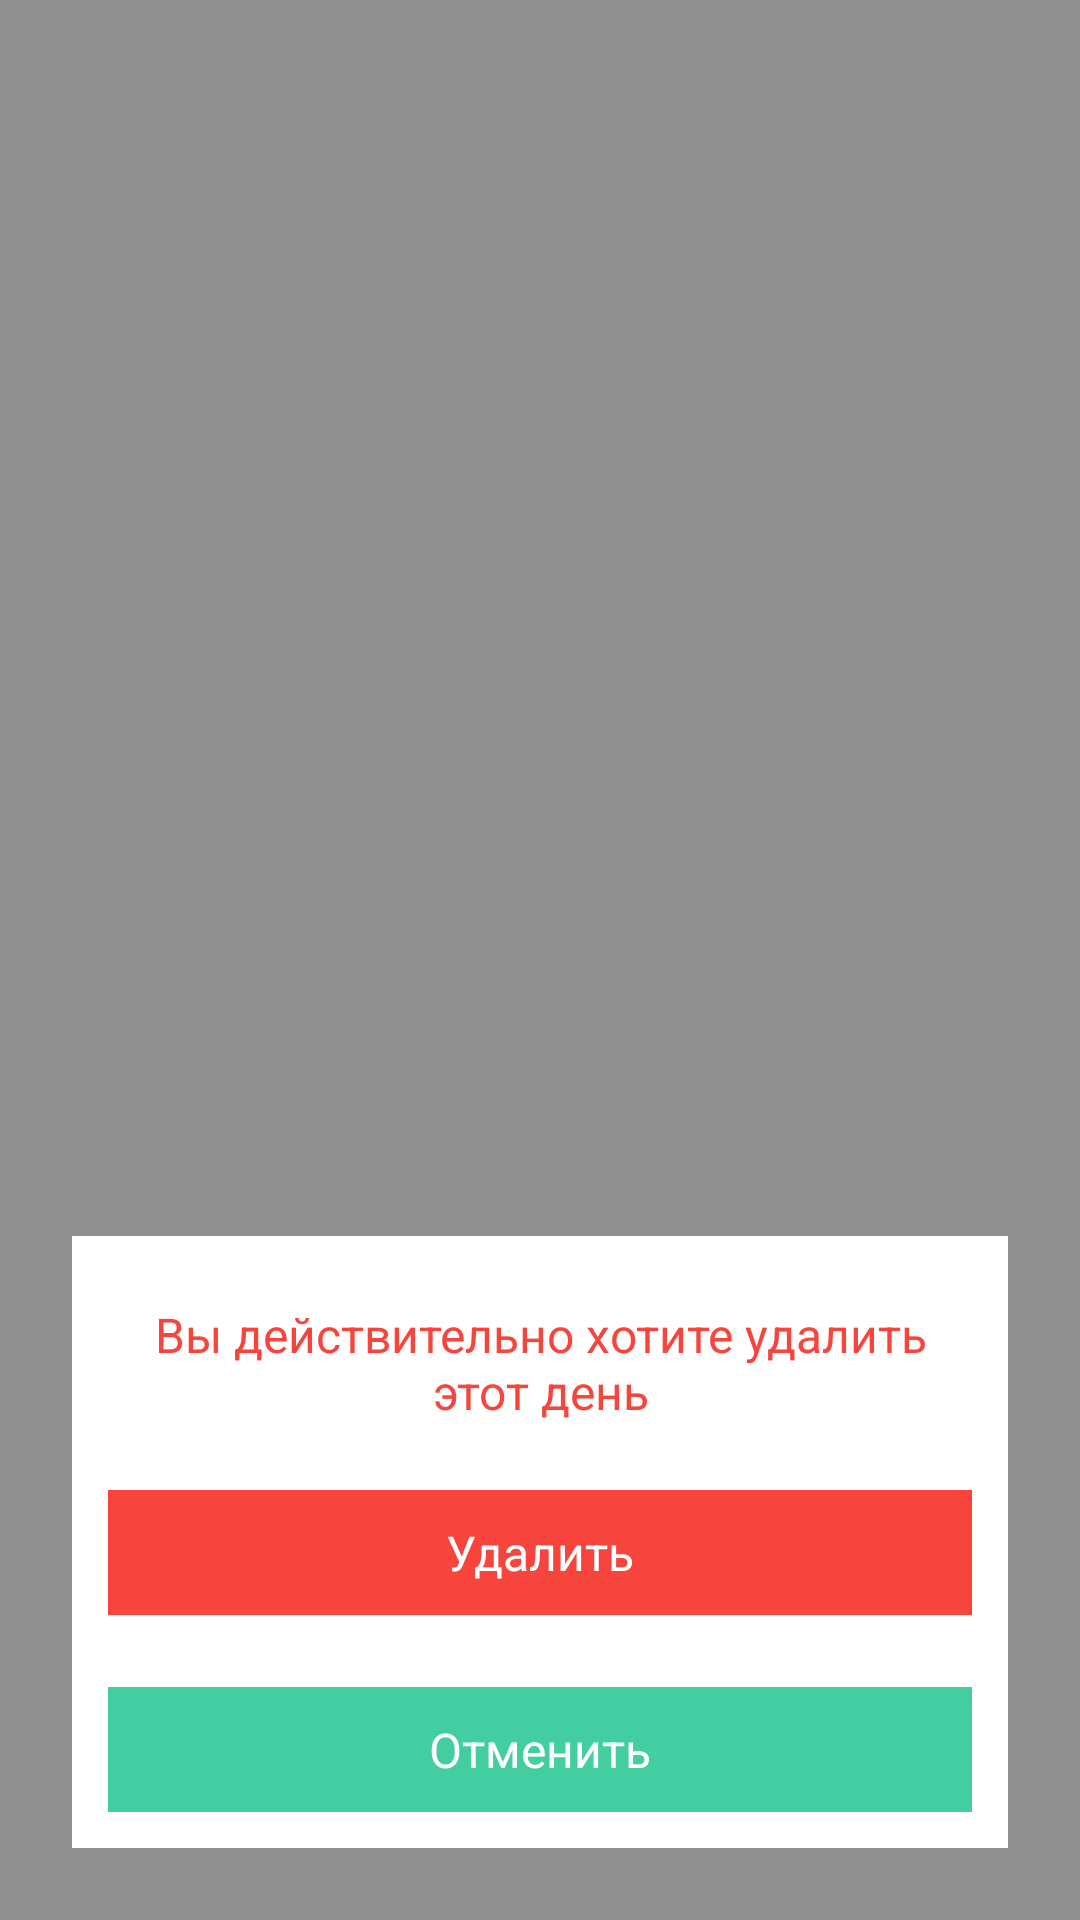

Android layout source for this screen:
<!-- AndroidManifest.xml: application theme Theme.MyPDFApp2 -->
<!-- res/layout/act_confirm.xml -->
<?xml version="1.0" encoding="utf-8"?>
<layout xmlns:android="http://schemas.android.com/apk/res/android">

    <RelativeLayout
        android:layout_width="match_parent"
        android:layout_height="match_parent"
        android:background="@color/gray8_trans_50">

        <LinearLayout
            android:layout_width="match_parent"
            android:layout_height="wrap_content"
            android:orientation="vertical"
            android:background="@color/white"
            android:layout_alignParentBottom="true"
            android:layout_margin="24dp">
            <TextView
                android:id="@+id/tv_question"
                android:layout_width="match_parent"
                android:layout_height="wrap_content"
                android:layout_marginTop="12dp"
                android:padding="10dp"
                android:textSize="16sp"
                android:textColor="@color/red_light"
                android:text="Вы действительно хотите удалить этот день"
                android:textAlignment="center"/>
            <TextView
                android:id="@+id/btn_delete"
                android:layout_width="match_parent"
                android:layout_height="wrap_content"
                android:layout_margin="12dp"
                android:padding="10dp"
                android:text="Удалить"
                android:textColor="@color/white"
                android:textSize="16sp"
                android:textAlignment="center"
                android:background="@color/red_light"/>
            <TextView
                android:id="@+id/btn_undo"
                android:layout_width="match_parent"
                android:layout_height="wrap_content"
                android:layout_margin="12dp"
                android:padding="10dp"
                android:text="Отменить"
                android:textColor="@color/white"
                android:textSize="16sp"
                android:textAlignment="center"
                android:background="@color/green_light"/>

        </LinearLayout>

    </RelativeLayout>
</layout>
<!-- resources referenced by this layout -->
<resources>
  <color name="gray8_trans_50">#80222222</color>
  <color name="green_light">#43CEA2</color>
  <color name="red_light">#F7443C</color>
  <color name="white">#FFFFFF</color>
  <style name="Theme.MyPDFApp2" parent="Theme.MaterialComponents.DayNight.NoActionBar">
          
          <item name="colorPrimary">@color/purple_500</item>
          <item name="colorPrimaryVariant">@color/purple_700</item>
          <item name="colorOnPrimary">@color/white</item>
          
          <item name="colorSecondary">@color/teal_200</item>
          <item name="colorSecondaryVariant">@color/teal_700</item>
          <item name="colorOnSecondary">@color/black</item>
          
          <item name="android:statusBarColor" tools:targetApi="l">?attr/colorPrimaryVariant</item>
          
      </style>
  <color name="purple_500">#FF6200EE</color>
  <color name="purple_700">#FF3700B3</color>
  <color name="teal_200">#FF03DAC5</color>
  <color name="teal_700">#FF018786</color>
  <color name="black">#000000</color>
</resources>
